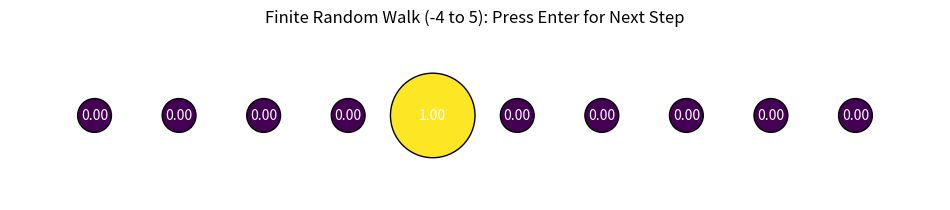

This figure's Python source:
import numpy as np
import matplotlib.pyplot as plt
import matplotlib.patches as patches

# Use interactive TkAgg backend\ nmatplotlib.use('tkagg')

# --- Finite Random Walk: States -a to b ---
a = 4  # negative bound
b = 5  # positive bound
states = np.arange(-a, b+1)
n_states = len(states)

# Transition matrix: absorbing at endpoints, 0.5 move left/right elsewhere
P = np.zeros((n_states, n_states))
p = 0.5
for i in range(n_states):
    if i == 0 or i == n_states - 1:
        P[i, i] = 1.0
    else:
        P[i, i - 1] = p
        P[i, i + 1] = 1 - p

# Initial distribution: start at state 0 (find its index)
pi = np.zeros(n_states)
start_index = np.where(states == 0)[0]
if start_index.size:
    pi[start_index[0]] = 1.0
else:
    pi[0] = 1.0  # default to first if 0 is out of range

# Colormap
cmap = plt.cm.viridis

# --- Plot Setup ---
fig, ax = plt.subplots(figsize=(12, 4))
manager = plt.get_current_fig_manager()
# Maximize window
try:
    manager.window.state('zoomed')
except Exception:
    try:
        manager.window.attributes('-zoomed', True)
    except Exception:
        fig.canvas.manager.full_screen_toggle()

ax.set_aspect('equal')
plt.axis('off')

# Layout: horizontal units
positions = [(s, 0) for s in states]
base_radius = 0.2
circles, texts = [], []
for i, (x, y) in enumerate(positions):
    color = cmap(pi[i])
    radius = base_radius + 0.3 * pi[i]
    circ = patches.Circle((x, y), radius, fill=True, color=color, ec='black')
    ax.add_patch(circ)
    txt = ax.text(x, y, f'{pi[i]:.2f}', ha='center', va='center', color='white')
    circles.append(circ)
    texts.append(txt)

# Center axes
ax.set_xlim(-a - 1, b + 1)
ax.set_ylim(-1, 1)
plt.title(f"Finite Random Walk ({-a} to {b}): Press Enter for Next Step")

# --- Update Function ---
def update():
    global pi
    pi = pi @ P
    for i, circ in enumerate(circles):
        circ.set_facecolor(cmap(pi[i]))
        circ.set_radius(base_radius + 0.5 * pi[i])
        texts[i].set_text(f'{pi[i]:.2f}')
    fig.canvas.draw()

# --- Key Press Handler ---
def on_key(event):
    if event.key == 'enter':
        update()

fig.canvas.mpl_connect('key_press_event', on_key)
plt.show()
